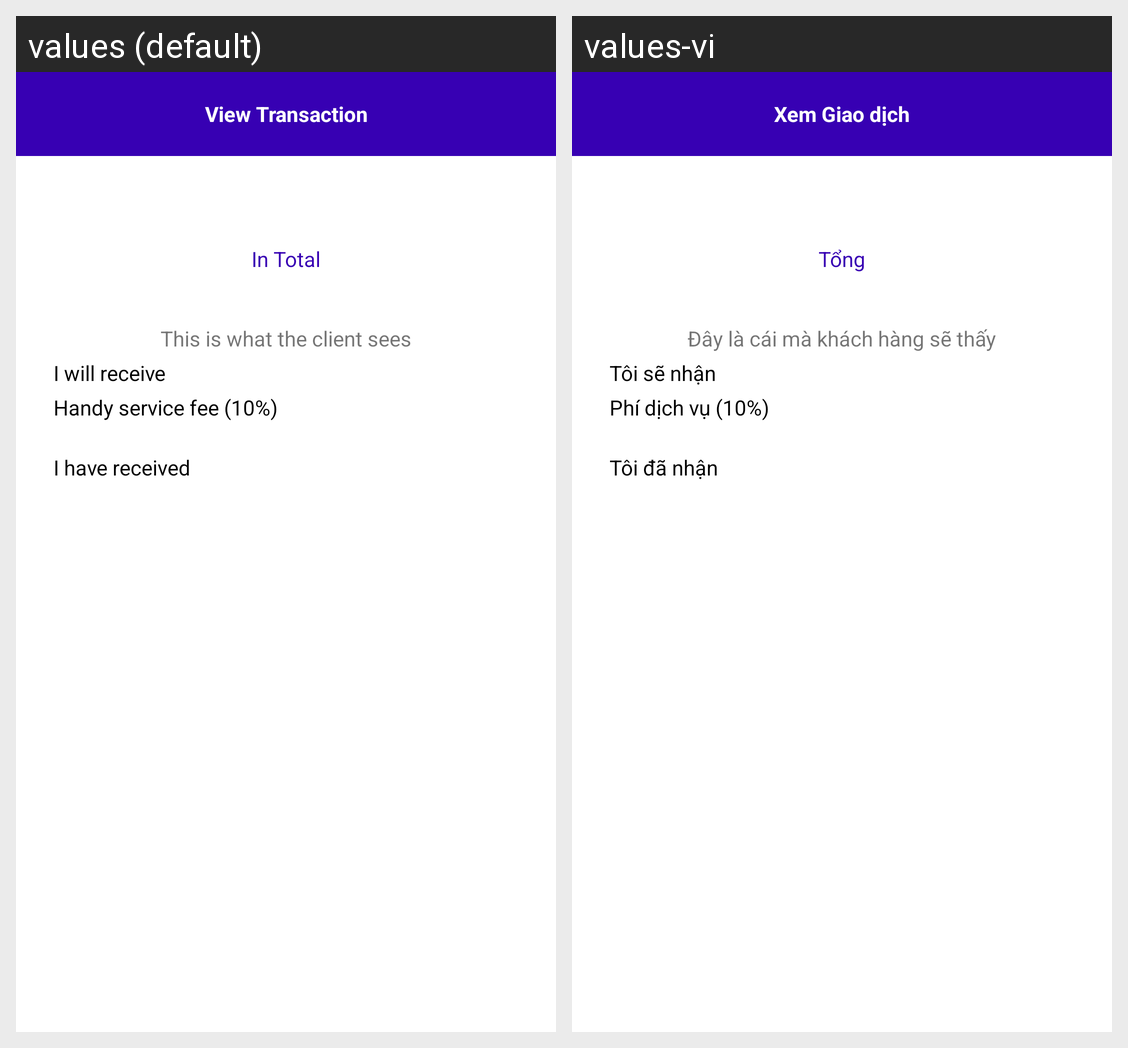

The Android screen above is rendered under two locales of the same app. Produce the string resources it draws, with the default and per-locale values.
Android screen res/layout/activity_view_job_transaction.xml rendered under 2 locales, left to right: values (default), values-vi. Device: Nexus 5 (rendered at 1080×1920; each locale shown at half size, 540×960, under a caption strip naming it); theme AppTheme.
Strings drawn on this screen, with the default value and each locale's value (text and hints the layout hard-codes, and strings that could not be matched under every locale, appear in the picture but are not listed):

view_transaction
  values: View Transaction
  values-vi: Xem Giao dịch

in_total
  values: In Total
  values-vi: Tổng

this_is_what_client_see
  values: This is what the client sees
  values-vi: Đây là cái mà khách hàng sẽ thấy

i_will_receive
  values: I will receive
  values-vi: Tôi sẽ nhận

handy_service_fee
  values: Handy service fee (10%)
  values-vi: Phí dịch vụ (10%)

i_have_received
  values: I have received
  values-vi: Tôi đã nhận
